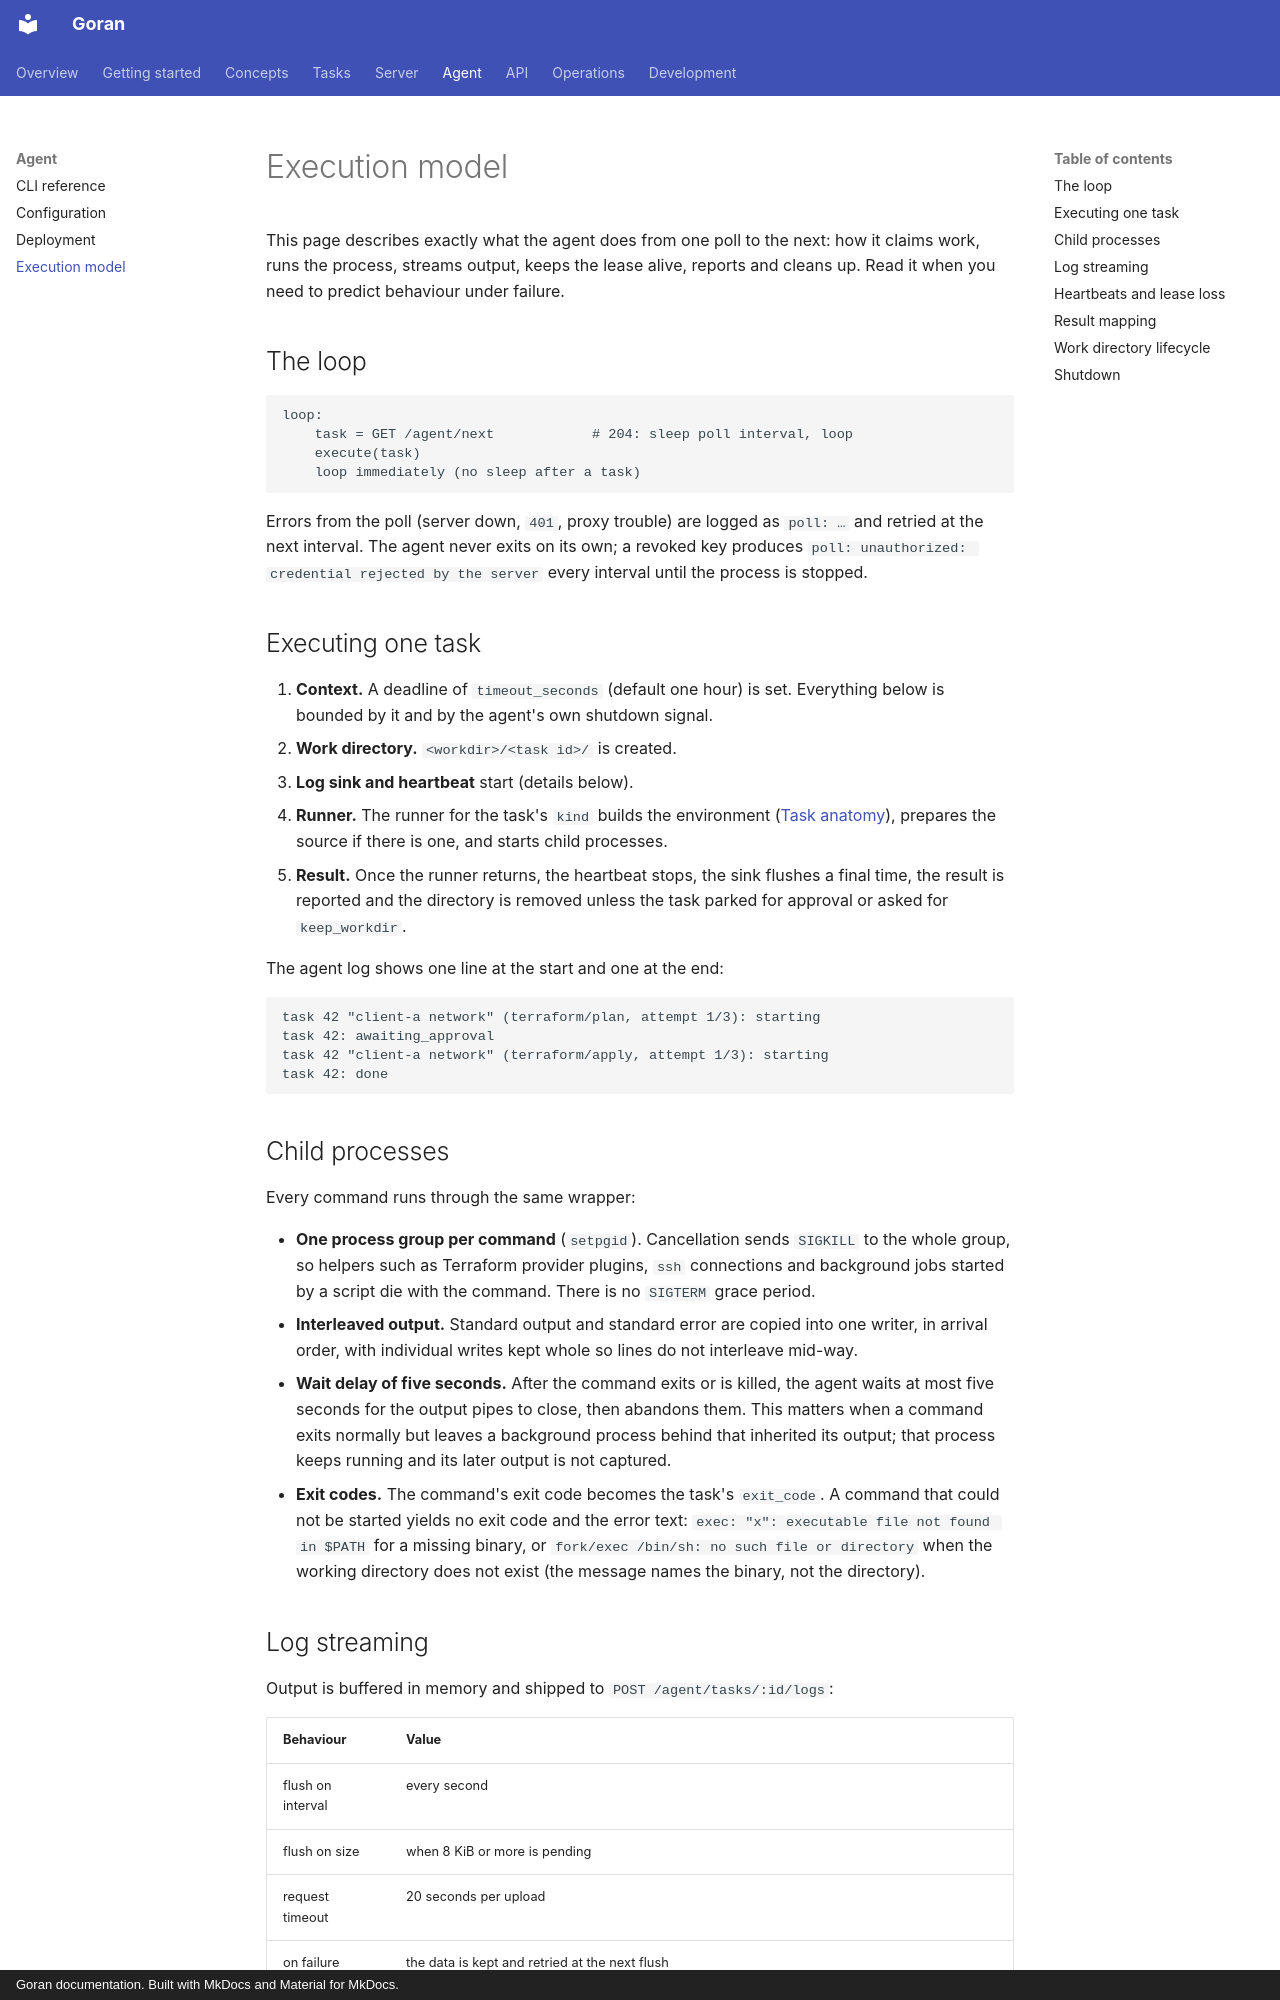

repository: kKEo/goran · page: agent/execution/index.html · generator: mkdocs · copyright: Goran documentation. Built with MkDocs and Material for MkDocs.

# Execution model

This page describes exactly what the agent does from one poll to the next: how it claims work, runs the process, streams output, keeps the lease alive, reports and cleans up. Read it when you need to predict behaviour under failure.

## The loop

```text
loop:
    task = GET /agent/next            # 204: sleep poll interval, loop
    execute(task)
    loop immediately (no sleep after a task)
```

Errors from the poll (server down, `401`, proxy trouble) are logged as `poll: …` and retried at the next interval. The agent never exits on its own; a revoked key produces `poll: unauthorized: credential rejected by the server` every interval until the process is stopped.

## Executing one task

1. **Context.** A deadline of `timeout_seconds` (default one hour) is set. Everything below is bounded by it and by the agent's own shutdown signal.
2. **Work directory.** `<workdir>/<task id>/` is created.
3. **Log sink and heartbeat** start (details below).
4. **Runner.** The runner for the task's `kind` builds the environment ([Task anatomy](../tasks/index.md#environment-of-a-task)), prepares the source if there is one, and starts child processes.
5. **Result.** Once the runner returns, the heartbeat stops, the sink flushes a final time, the result is reported and the directory is removed unless the task parked for approval or asked for `keep_workdir`.

The agent log shows one line at the start and one at the end:

```text
task 42 "client-a network" (terraform/plan, attempt 1/3): starting
task 42: awaiting_approval
task 42 "client-a network" (terraform/apply, attempt 1/3): starting
task 42: done
```

## Child processes

Every command runs through the same wrapper:

- **One process group per command** (`setpgid`). Cancellation sends `SIGKILL` to the whole group, so helpers such as Terraform provider plugins, `ssh` connections and background jobs started by a script die with the command. There is no `SIGTERM` grace period.
- **Interleaved output.** Standard output and standard error are copied into one writer, in arrival order, with individual writes kept whole so lines do not interleave mid-way.
- **Wait delay of five seconds.** After the command exits or is killed, the agent waits at most five seconds for the output pipes to close, then abandons them. This matters when a command exits normally but leaves a background process behind that inherited its output; that process keeps running and its later output is not captured.
- **Exit codes.** The command's exit code becomes the task's `exit_code`. A command that could not be started yields no exit code and the error text: `exec: "x": executable file not found in $PATH` for a missing binary, or `fork/exec /bin/sh: no such file or directory` when the working directory does not exist (the message names the binary, not the directory).
